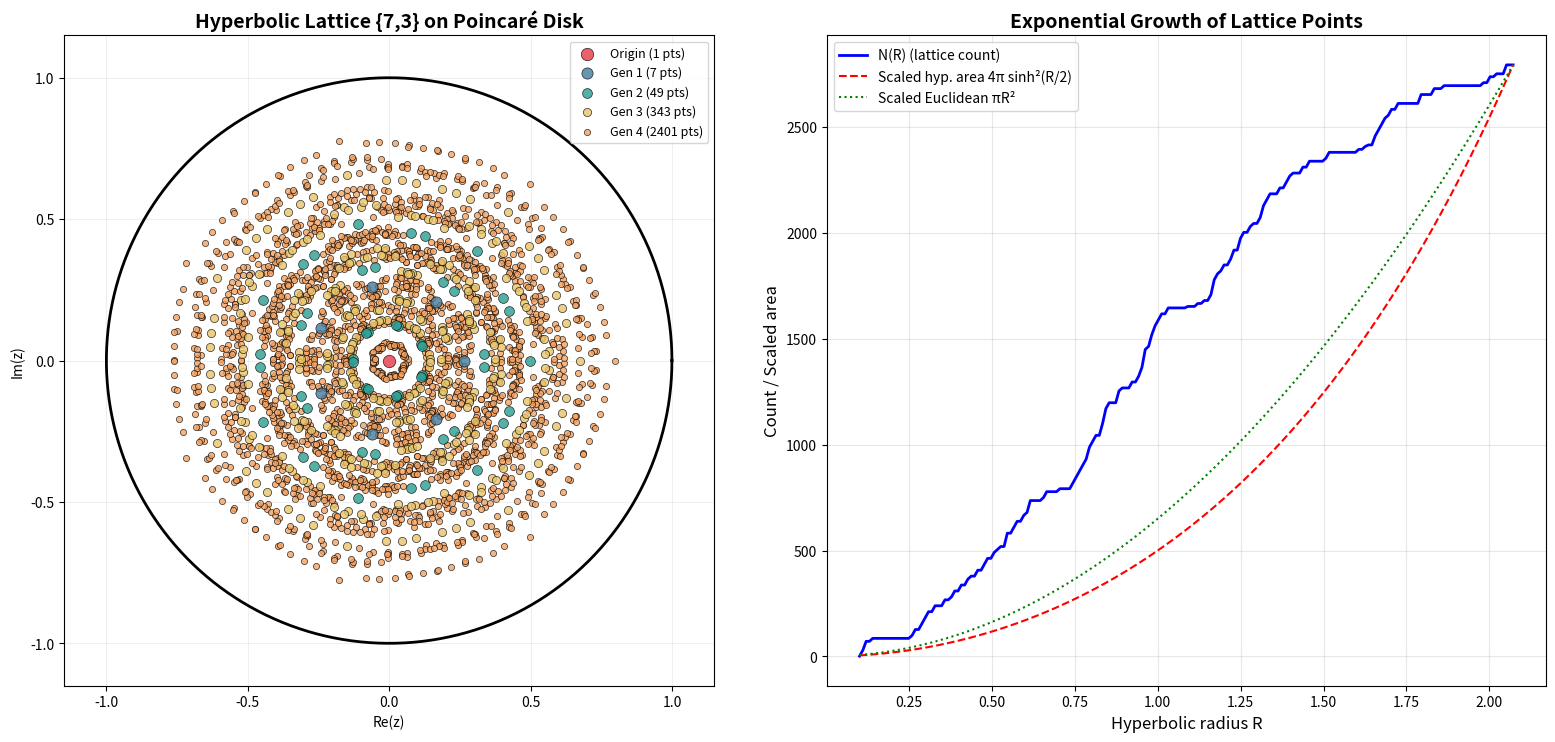

Source code (Python):
"""
Visualization 1: Hyperbolic Lattice on the Poincaré Disk
=========================================================
Visualizes the {7,3} tessellation lattice points on the Poincaré disk,
color-coded by generation (BFS depth). Shows the exponential growth of
lattice points and the boundary accumulation characteristic of hyperbolic geometry.
"""

import numpy as np
import matplotlib.pyplot as plt
import matplotlib.patches as mpatches


def moebius_map(a, z):
    """Möbius automorphism φ_a(z) = (z - a) / (1 - conj(a) * z)."""
    return (z - a) / (1 - np.conj(a) * z)


def generate_lattice(p=7, q=3, depth=4):
    """Generate {p,q} tessellation lattice points with BFS metadata."""
    d = np.arccosh(np.cos(np.pi/q) / np.sin(np.pi/p))
    r = np.tanh(d / 2)
    
    generators = [r * np.exp(2j * np.pi * k / p) for k in range(p)]
    
    points = [(0+0j, 0)]  # (point, generation)
    point_set = {(0.0, 0.0)}
    queue = [0+0j]
    
    for gen in range(1, depth + 1):
        new_queue = []
        for center in queue:
            for g in generators:
                try:
                    new_pt = moebius_map(-center, g)
                    key = (round(new_pt.real, 7), round(new_pt.imag, 7))
                    if key not in point_set and abs(new_pt) < 0.999:
                        point_set.add(key)
                        points.append((new_pt, gen))
                        new_queue.append(new_pt)
                except:
                    continue
        queue = new_queue
    
    return points


def main():
    fig, axes = plt.subplots(1, 2, figsize=(16, 7.5))
    
    # ── Left panel: Lattice points on disk ──
    ax = axes[0]
    lattice = generate_lattice(7, 3, depth=4)
    
    # Draw unit circle
    theta = np.linspace(0, 2*np.pi, 200)
    ax.plot(np.cos(theta), np.sin(theta), 'k-', linewidth=2)
    
    # Color by generation
    colors = ['#e63946', '#457b9d', '#2a9d8f', '#e9c46a', '#f4a261']
    gen_labels = ['Origin', 'Gen 1', 'Gen 2', 'Gen 3', 'Gen 4']
    
    for gen in range(5):
        pts = [p for p, g in lattice if g == gen]
        if pts:
            xs = [p.real for p in pts]
            ys = [p.imag for p in pts]
            size = max(80 - gen * 15, 10)
            ax.scatter(xs, ys, c=colors[gen], s=size, alpha=0.8,
                      edgecolors='black', linewidth=0.5, zorder=5-gen,
                      label=f'{gen_labels[gen]} ({len(pts)} pts)')
    
    ax.set_xlim(-1.15, 1.15)
    ax.set_ylim(-1.15, 1.15)
    ax.set_aspect('equal')
    ax.set_title('Hyperbolic Lattice {7,3} on Poincaré Disk', fontsize=14, fontweight='bold')
    ax.legend(loc='upper right', fontsize=9)
    ax.grid(True, alpha=0.2)
    ax.set_xlabel('Re(z)')
    ax.set_ylabel('Im(z)')
    
    # ── Right panel: Growth curves ──
    ax2 = axes[1]
    
    # Count by hyperbolic distance
    def hyp_dist_from_origin(z):
        r = abs(z)
        if r >= 1: return float('inf')
        return np.log((1 + r) / (1 - r))
    
    all_dists = sorted([hyp_dist_from_origin(p) for p, _ in lattice])
    
    Rs = np.linspace(0.1, max(all_dists) * 0.95, 200)
    counts = [sum(1 for d in all_dists if d <= R) for R in Rs]
    
    ax2.plot(Rs, counts, 'b-', linewidth=2, label='N(R) (lattice count)')
    
    # Theoretical hyperbolic area curve (scaled)
    hyp_areas = [4 * np.pi * np.sinh(R/2)**2 for R in Rs]
    scale = max(counts) / max(hyp_areas) if max(hyp_areas) > 0 else 1
    ax2.plot(Rs, [a * scale for a in hyp_areas], 'r--', linewidth=1.5,
             label=f'Scaled hyp. area 4π sinh²(R/2)')
    
    # Euclidean comparison
    euc_areas = [np.pi * R**2 for R in Rs]
    scale_e = max(counts) / max(euc_areas) if max(euc_areas) > 0 else 1
    ax2.plot(Rs, [a * scale_e for a in euc_areas], 'g:', linewidth=1.5,
             label='Scaled Euclidean πR²')
    
    ax2.set_xlabel('Hyperbolic radius R', fontsize=12)
    ax2.set_ylabel('Count / Scaled area', fontsize=12)
    ax2.set_title('Exponential Growth of Lattice Points', fontsize=14, fontweight='bold')
    ax2.legend(fontsize=10)
    ax2.grid(True, alpha=0.3)
    
    plt.tight_layout()
    plt.savefig('viz_poincare_lattice.png', dpi=150, bbox_inches='tight')
    print("Saved viz_poincare_lattice.png")


if __name__ == "__main__":
    main()
